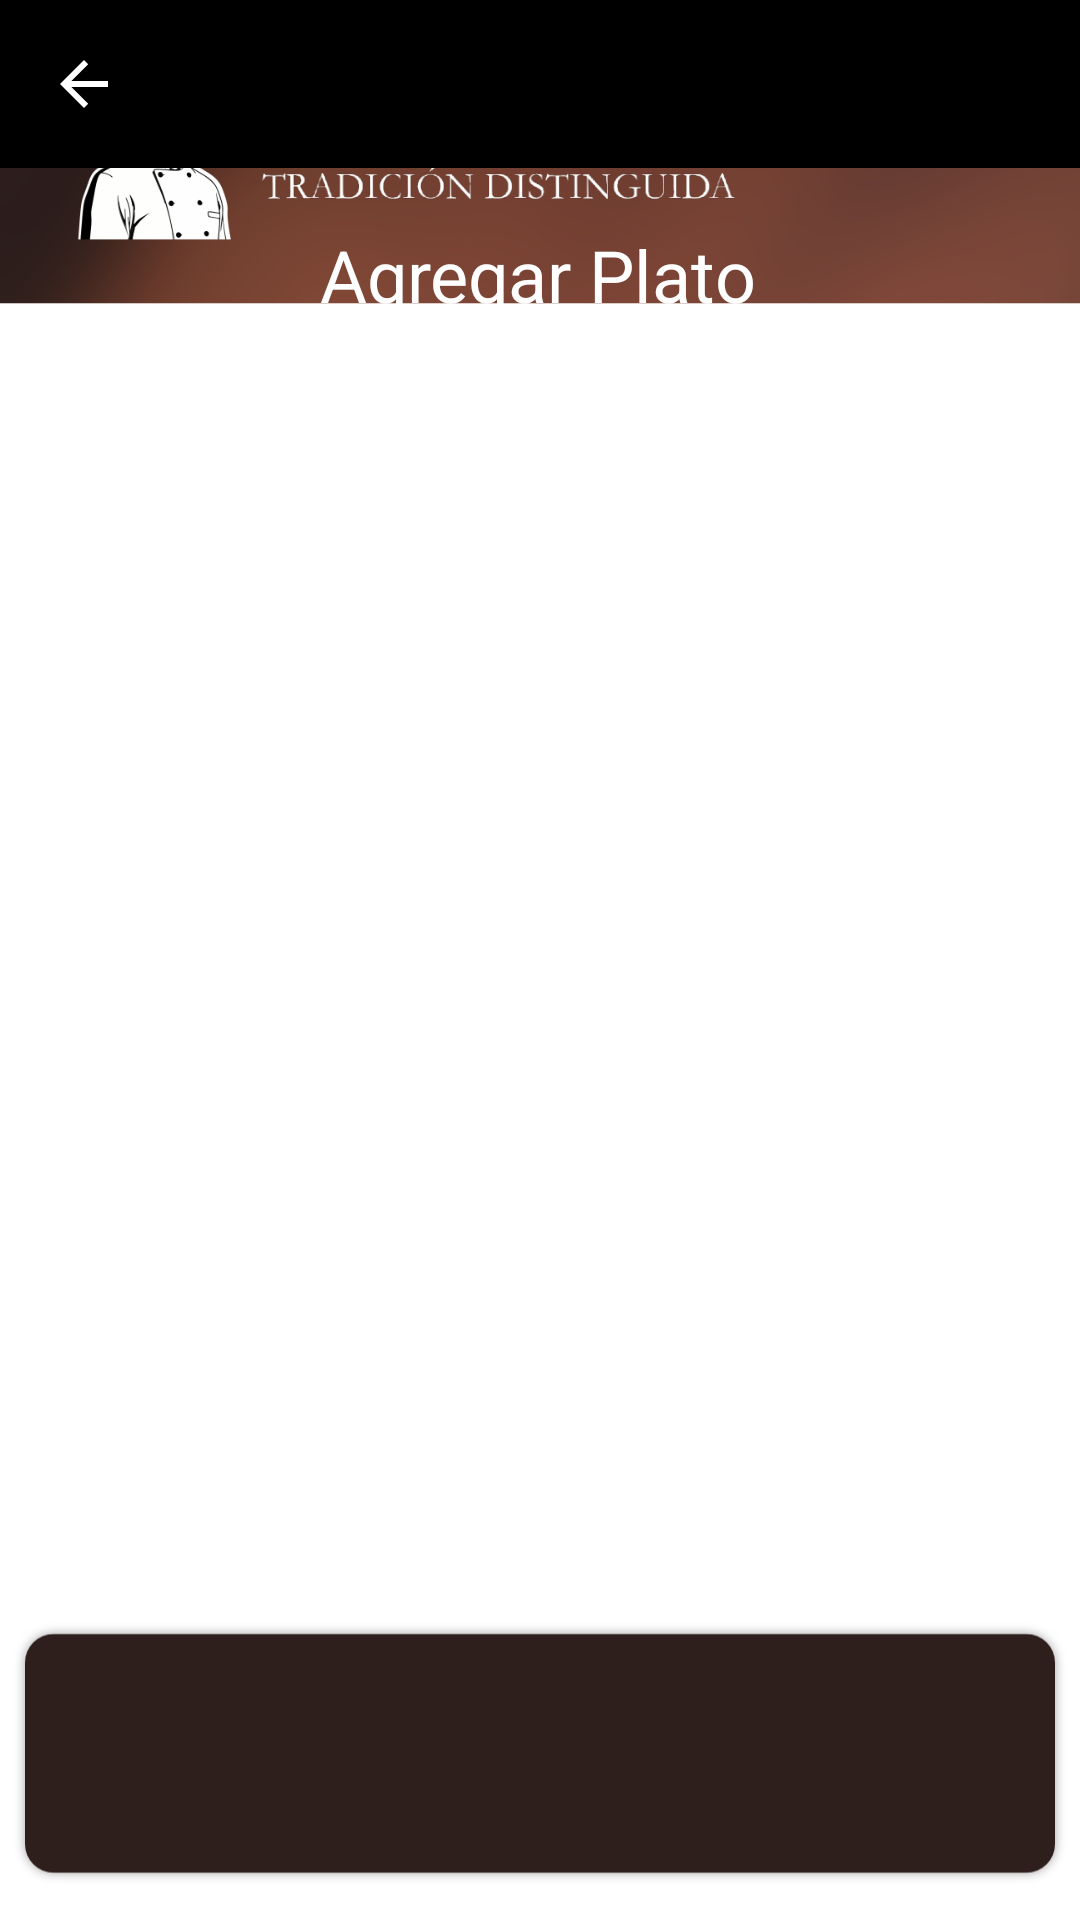

Layout XML and referenced resources for this Android screen:
<!-- AndroidManifest.xml: application theme Theme.Restaurante -->
<!-- res/layout/activity_agregar_plato.xml -->
<?xml version="1.0" encoding="utf-8"?>
<androidx.constraintlayout.widget.ConstraintLayout xmlns:android="http://schemas.android.com/apk/res/android"
    xmlns:app="http://schemas.android.com/apk/res-auto"
    xmlns:tools="http://schemas.android.com/tools"
    android:layout_width="match_parent"
    android:layout_height="match_parent"
    android:background="@drawable/background_home"
    tools:context=".ui.platos.AgregarPlatoActivity">

    <include
        android:id="@+id/toolbar"
        layout="@layout/toolbar_personalizada"
        app:layout_constraintEnd_toEndOf="parent"
        app:layout_constraintStart_toStartOf="parent"
        app:layout_constraintTop_toTopOf="parent" />

    <TextView
        android:id="@+id/textView7"
        android:layout_width="wrap_content"
        android:layout_height="wrap_content"
        android:text="Agregar Plato"
        android:textColor="#FFFFFF"
        android:textSize="24sp"
        app:layout_constraintBottom_toBottomOf="parent"
        app:layout_constraintEnd_toEndOf="parent"
        app:layout_constraintHorizontal_bias="0.497"
        app:layout_constraintStart_toStartOf="parent"
        app:layout_constraintTop_toTopOf="parent"
        app:layout_constraintVertical_bias="0.124" />


</androidx.constraintlayout.widget.ConstraintLayout>
<!-- res/layout/toolbar_personalizada.xml (included above) -->
<?xml version="1.0" encoding="utf-8"?>
<androidx.appcompat.widget.Toolbar
    xmlns:android="http://schemas.android.com/apk/res/android"
    xmlns:app="http://schemas.android.com/apk/res-auto"
    android:layout_width="match_parent"
    android:layout_height="?attr/actionBarSize"
    android:background="#000000"
    app:navigationIcon="@drawable/abc_vector_test"
    app:navigationIconTint="#FFFFFF" />
<!-- resources referenced by this layout -->
<resources>
  <!-- drawable background_home: png bitmap (drawable, 112589 bytes) -->
  <style name="Theme.Restaurante" parent="Theme.MaterialComponents.DayNight.DarkActionBar">
          
          <item name="colorPrimary">@color/back</item>
          <item name="colorPrimaryVariant">@color/purple_700</item>
          <item name="colorOnPrimary">@color/white</item>
          
          <item name="colorSecondary">@color/teal_200</item>
          <item name="colorSecondaryVariant">@color/teal_700</item>
          <item name="colorOnSecondary">@color/black</item>
          
          <item name="android:statusBarColor" tools:targetApi="l">?attr/colorPrimaryVariant</item>
          
      </style>
  <color name="back">#121212</color>
  <color name="purple_700">#FF3700B3</color>
  <color name="white">#FFFFFFFF</color>
  <color name="teal_200">#FF03DAC5</color>
  <color name="teal_700">#FF018786</color>
  <color name="black">#FF000000</color>
</resources>
